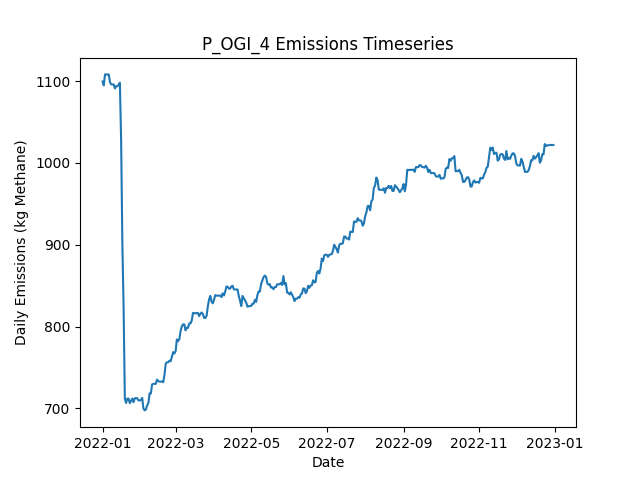

The data file committed next to this chart (first rows):
Date, Daily Emissions (Kg Methane), Daily Mitigable Emissions (Kg Methane), Daily Non-Mitigable Emissions (Kg Methan…, Daily Cost ($), Active Leaks, New Leaks, Leaks Repaired, Leaks Naturally Repaired, Leaks Tagged, Daily Repair Cost ($), Daily Natural Repair Cost ($), OGI_mdl_high Deployment Cost ($), OGI_mdl_high Sites flagged for Follow-Up, OGI_mdl_high Leaks tagged for repair, OGI_mdl_high Sites Visited, OGI_mdl_high Travel Time (Minutes), OGI_mdl_high Survey Time (Minutes)
2022-01-01, 1099, 791.2, 308.1, 2876, 397, 401, 0, 3, 16, 0.00000, 600, 2876, , 16, 3, 180, 300
2022-01-02, 1095, 788.6, 306.2, 2876, 395, 0, 0, 1, 26, 0.00000, 200, 2876, , 26, 3, 180, 360
2022-01-03, 1108, 793.7, 314.4, 2876, 397, 3, 0, 1, 17, 0.00000, 200, 2876, , 17, 3, 180, 300
2022-01-04, 1108, 793.7, 314.4, 2876, 397, 0, 0, 0, 22, 0.00000, 0.00000, 2876, , 22, 3, 180, 360
2022-01-05, 1108, 793.5, 314.4, 0.00000, 396, 0, 0, 1, 0, 0.00000, 200, 0.00000, , 0, 0, 0, 0
2022-01-06, 1108, 793.7, 314.4, 0.00000, 396, 1, 0, 1, 0, 0.00000, 200, 0.00000, , 0, 0, 0, 0
2022-01-07, 1099, 794.6, 304, 0.00000, 394, 2, 0, 2, 0, 0.00000, 400, 0.00000, , 0, 0, 0, 0
2022-01-08, 1096, 791.9, 304, 0.00000, 393, 0, 0, 1, 0, 0.00000, 200, 0.00000, , 0, 0, 0, 0
2022-01-09, 1096, 791.9, 304, 0.00000, 393, 1, 0, 1, 0, 0.00000, 200, 0.00000, , 0, 0, 0, 0
2022-01-10, 1096, 791.9, 304, 0.00000, 393, 1, 0, 1, 0, 0.00000, 200, 0.00000, , 0, 0, 0, 0
2022-01-11, 1091, 789, 302, 0.00000, 390, 0, 0, 2, 0, 0.00000, 400, 0.00000, , 0, 0, 0, 0
2022-01-12, 1094, 791.7, 302, 0.00000, 391, 1, 0, 0, 0, 0.00000, 0.00000, 0.00000, , 0, 0, 0, 0
2022-01-13, 1094, 791.7, 302, 0.00000, 391, 0, 0, 0, 0, 0.00000, 0.00000, 0.00000, , 0, 0, 0, 0
2022-01-14, 1096, 791.7, 304, 0.00000, 392, 1, 0, 0, 0, 0.00000, 0.00000, 0.00000, , 0, 0, 0, 0
2022-01-15, 1098, 794.4, 303.5, 0.00000, 392, 1, 0, 0, 0, 0.00000, 0.00000, 0.00000, , 0, 0, 0, 0
2022-01-16, 1027, 723.8, 303.5, 3000, 377, 0, 15, 0, 0, 3000, 0.00000, 0.00000, , 0, 0, 0, 0
2022-01-17, 901.2, 597.7, 303.5, 4200, 356, 0, 21, 0, 0, 4200, 0.00000, 0.00000, , 0, 0, 0, 0
2022-01-18, 823.7, 520.2, 303.5, 3200, 340, 1, 16, 1, 0, 3200, 200, 0.00000, , 0, 0, 0, 0
2022-01-19, 712, 408.2, 303.7, 3800, 322, 1, 19, 0, 0, 3800, 0.00000, 0.00000, , 0, 0, 0, 0
2022-01-20, 706.6, 402.9, 303.7, 0.00000, 320, 0, 0, 2, 0, 0.00000, 400, 0.00000, , 0, 0, 0, 0
2022-01-21, 712, 408.2, 303.7, 0.00000, 322, 2, 0, 0, 0, 0.00000, 0.00000, 0.00000, , 0, 0, 0, 0
2022-01-22, 712, 408.2, 303.7, 0.00000, 322, 0, 0, 0, 0, 0.00000, 0.00000, 0.00000, , 0, 0, 0, 0
2022-01-23, 706.4, 410.9, 295.5, 0.00000, 322, 1, 0, 0, 0, 0.00000, 0.00000, 0.00000, , 0, 0, 0, 0
2022-01-24, 709, 410.9, 298.1, 0.00000, 324, 2, 0, 0, 0, 0.00000, 0.00000, 0.00000, , 0, 0, 0, 0
2022-01-25, 711.9, 413.8, 298.1, 0.00000, 325, 2, 0, 1, 0, 0.00000, 200, 0.00000, , 0, 0, 0, 0
2022-01-26, 707.5, 411.4, 296.1, 0.00000, 324, 1, 0, 1, 0, 0.00000, 200, 0.00000, , 0, 0, 0, 0
2022-01-27, 712.4, 416.1, 296.4, 0.00000, 327, 3, 0, 0, 0, 0.00000, 0.00000, 0.00000, , 0, 0, 0, 0
2022-01-28, 712.4, 416.1, 296.4, 0.00000, 327, 0, 0, 0, 0, 0.00000, 0.00000, 0.00000, , 0, 0, 0, 0
2022-01-29, 712.4, 416.1, 296.4, 0.00000, 327, 0, 0, 0, 0, 0.00000, 0.00000, 0.00000, , 0, 0, 0, 0
2022-01-30, 709.7, 413.4, 296.4, 0.00000, 326, 0, 0, 1, 0, 0.00000, 200, 0.00000, , 0, 0, 0, 0
2022-01-31, 709.7, 413.4, 296.4, 0.00000, 326, 0, 0, 0, 0, 0.00000, 0.00000, 0.00000, , 0, 0, 0, 0
2022-02-01, 710.2, 413.4, 296.8, 0.00000, 327, 1, 0, 0, 0, 0.00000, 0.00000, 0.00000, , 0, 0, 0, 0
2022-02-02, 712.9, 416.1, 296.8, 0.00000, 328, 1, 0, 0, 0, 0.00000, 0.00000, 0.00000, , 0, 0, 0, 0
2022-02-03, 700, 413.4, 286.6, 0.00000, 325, 0, 0, 1, 0, 0.00000, 200, 0.00000, , 0, 0, 0, 0
2022-02-04, 697.5, 412.9, 284.6, 0.00000, 322, 0, 0, 2, 0, 0.00000, 400, 0.00000, , 0, 0, 0, 0
2022-02-05, 698.7, 416.1, 282.6, 0.00000, 324, 3, 0, 0, 0, 0.00000, 0.00000, 0.00000, , 0, 0, 0, 0
2022-02-06, 703.6, 421.4, 282.2, 0.00000, 325, 2, 0, 0, 0, 0.00000, 0.00000, 0.00000, , 0, 0, 0, 0
2022-02-07, 706.5, 424.3, 282.2, 0.00000, 327, 2, 0, 0, 0, 0.00000, 0.00000, 0.00000, , 0, 0, 0, 0
2022-02-08, 718.4, 436.2, 282.2, 0.00000, 328, 2, 0, 1, 0, 0.00000, 200, 0.00000, , 0, 0, 0, 0
2022-02-09, 718.4, 436.2, 282.2, 0.00000, 328, 0, 0, 0, 0, 0.00000, 0.00000, 0.00000, , 0, 0, 0, 0
2022-02-10, 729.3, 438.9, 290.4, 0.00000, 330, 3, 0, 1, 0, 0.00000, 200, 0.00000, , 0, 0, 0, 0
2022-02-11, 730, 441.5, 288.5, 0.00000, 330, 2, 0, 1, 0, 0.00000, 200, 0.00000, , 0, 0, 0, 0
2022-02-12, 730, 441.5, 288.5, 0.00000, 330, 0, 0, 0, 0, 0.00000, 0.00000, 0.00000, , 0, 0, 0, 0
2022-02-13, 730, 441.5, 288.5, 0.00000, 330, 0, 0, 0, 0, 0.00000, 0.00000, 0.00000, , 0, 0, 0, 0
2022-02-14, 735.1, 447.1, 288, 0.00000, 329, 1, 0, 1, 0, 0.00000, 200, 0.00000, , 0, 0, 0, 0
2022-02-15, 733.2, 447.1, 286.1, 0.00000, 328, 0, 0, 0, 0, 0.00000, 0.00000, 0.00000, , 0, 0, 0, 0
2022-02-16, 732.7, 447.3, 285.4, 0.00000, 328, 1, 0, 0, 0, 0.00000, 0.00000, 0.00000, , 0, 0, 0, 0
2022-02-17, 732.7, 447.3, 285.4, 0.00000, 328, 0, 0, 0, 0, 0.00000, 0.00000, 0.00000, , 0, 0, 0, 0
2022-02-18, 732.7, 447.3, 285.4, 0.00000, 328, 0, 0, 0, 0, 0.00000, 0.00000, 0.00000, , 0, 0, 0, 0
2022-02-19, 732, 444.7, 287.4, 0.00000, 328, 1, 0, 1, 0, 0.00000, 200, 0.00000, , 0, 0, 0, 0
2022-02-20, 741, 444.7, 296.3, 0.00000, 329, 1, 0, 0, 0, 0.00000, 0.00000, 0.00000, , 0, 0, 0, 0
2022-02-21, 754.6, 450, 304.6, 0.00000, 332, 3, 0, 0, 0, 0.00000, 0.00000, 0.00000, , 0, 0, 0, 0
2022-02-22, 756.3, 449.8, 306.5, 0.00000, 332, 1, 0, 1, 0, 0.00000, 200, 0.00000, , 0, 0, 0, 0
2022-02-23, 756.3, 449.8, 306.5, 0.00000, 332, 0, 0, 0, 0, 0.00000, 0.00000, 0.00000, , 0, 0, 0, 0
2022-02-24, 758.3, 449.8, 308.5, 0.00000, 333, 1, 0, 0, 0, 0.00000, 0.00000, 0.00000, , 0, 0, 0, 0
2022-02-25, 757.6, 447.1, 310.5, 0.00000, 333, 1, 0, 1, 0, 0.00000, 200, 0.00000, , 0, 0, 0, 0
2022-02-26, 763, 452.5, 310.5, 0.00000, 335, 2, 0, 0, 0, 0.00000, 0.00000, 0.00000, , 0, 0, 0, 0
2022-02-27, 768.8, 451.4, 317.4, 0.00000, 335, 2, 0, 1, 0, 0.00000, 200, 0.00000, , 0, 0, 0, 0
2022-02-28, 767.1, 451.6, 315.5, 0.00000, 335, 1, 0, 0, 0, 0.00000, 0.00000, 0.00000, , 0, 0, 0, 0
2022-03-01, 770, 454.5, 315.5, 0.00000, 337, 2, 0, 0, 0, 0.00000, 0.00000, 0.00000, , 0, 0, 0, 0
... 305 more rows
